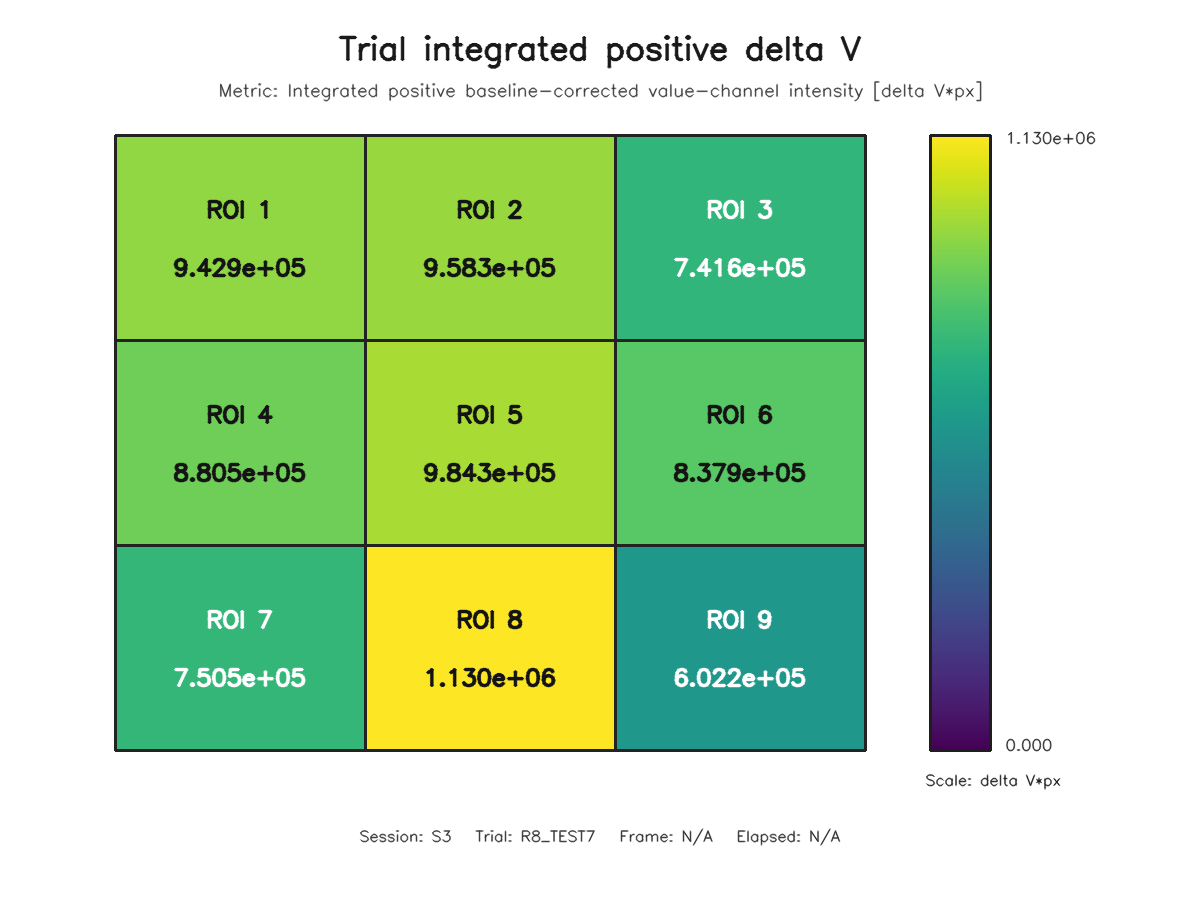

The table this chart was drawn from, first rows:
roi, row, column, value
1, 1, 1, 942869
2, 1, 2, 958315
3, 1, 3, 741571
4, 2, 1, 880456
5, 2, 2, 984303
6, 2, 3, 837860
7, 3, 1, 750501
8, 3, 2, 1130453
9, 3, 3, 602237
